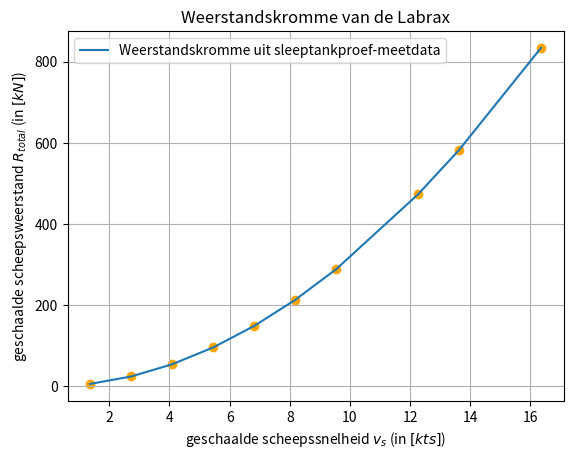

The matplotlib source for this figure:
# -*- coding: utf-8 -*-
"""
Created on Thu May 15 16:33:45 2025

@author: Daniël
"""

### WVA1 - Opdracht 2 (Handleiding no.7) - Sleeptankproef Practicum - Verwerking Meetdata Daniël ###

import math
import numpy as np
import matplotlib.pyplot as plt
from scipy.interpolate import interp1d

# ALL IN SI UNITS (unless specified differently!)

# CONSTANTS
GRAVACC = 9.81
RHO_SEAWATER_12C = 1026.6376 # kg/m**3
RHO_FRESHWATER_17p7C = 998.6536 # kg/m**3 # Density of Towing Tank Water at 17.7 Celsius
VISCOSITY_SEAWATER_12C = 1.28324*10**(-6) # m**2/s
VISCOSITY_FRESHWATER_17p7C = 1.0621*10**(-6) # m**2/s # Viscosity of Towing Tank Water at 17.7 Celsius

# Particulars of Labrax
Lwl = 117.7 # m
Lpp = 116.85 # m
B = 14.3 # m
Taft = 5.5 # m
Tfwd = 5.5 # m
S_wet_ship = 2661.0 # m**2
Deplacement = 7952.8 # m**3
C_b = 0.8591 # block coefficient
alpha = 50
v_ship_operational = 9.5*(1852/3600) # m/s
v_ship_max = 10.5*(1852/3600) # m/s
P_ship = 1200*10**3 #kW
R_ship_max = (0.7*P_ship)/v_ship_max # Assumption

# Meetdata Sleeptankproef van MT5 mei25 Labrax Model
run_no = [501, 502, 503, 504, 505, 506, 507, 509, 510, 511] # [-]
v_0 = (-0.0016)
R_0 = 0.8402
v_model_initial = [0.0973, 0.1968, 0.2957, 0.3948, 0.4941, 0.5934, 0.6925, 0.8904, 0.9896, 1.1880] # [m/s]
R_model_initial = [0.8984, 1.0203, 1.1544, 1.3701, 1.6332, 1.9424, 2.3537, 3.4843, 4.8205, 9.5683] # [N]
v_model, R_model = [], []
for v in range(0,len(v_model_initial)):
    v_model.append( v_model_initial[v]-v_0 )
    R_model.append( R_model_initial[v]-R_0 )
    
# Scaling
Lwl_model = Lwl/alpha
v_ship = []
for v in v_model:
    v_ship.append(v*math.sqrt(alpha))
S_wet_model = S_wet_ship/(alpha**2)
    
# Functions
def calcFroudeNumber(v_, L_):
    Fn_ = v_ / math.sqrt(GRAVACC*L_)
    return Fn_

def calcReynoldsNumber(v_, L_, viscosity_):
    Re_ = (v_*L_) / viscosity_
    return Re_
    
def calcCoeffFriction(Re_):
    C_f_ = 0.075 / ((math.log10(Re_)-2)**2)
    return C_f_

def calcCoeffWave(C_t_, C_f_, k_):
    C_w_ = C_t_ - (1+k_)*C_f_
    return C_w_

def calcCoeffTotal(R_, rho_, v_, S_wet_):
    C_t_ = R_ / (0.5*S_wet_*rho_*(v_**2))
    return C_t_
    
# Calculation
Fn_model = []
Re_model = []
Cf_model = []
Ct_model = []
for i in range(0,len(run_no)):
    Fn_m = calcFroudeNumber(v_model[i], Lwl_model)
    Fn_model.append( Fn_m )
    Re_m = calcReynoldsNumber(v_model[i], Lwl_model, VISCOSITY_FRESHWATER_17p7C)
    Re_model.append( Re_m )
    Cf_m = calcCoeffFriction(Re_m)
    Cf_model.append( Cf_m )
    Ct_m = calcCoeffTotal(R_model[i], RHO_FRESHWATER_17p7C, v_model[i], S_wet_model)
    Ct_model.append( Ct_m )

Ctm_vs_Cfm = []
Fnm_vs_Cfm = []
for i in range(0,len(Ct_model)):
    if Fn_model[i] > 0.1 and Fn_model[i] < 0.2:
        Ctm_vs_Cfm.append( Ct_model[i]/Cf_model[i] )
        Fnm_vs_Cfm.append( (Fn_model[i]**4)/Cf_model[i] )
#plt.title("Prohaska Plot")
#plt.scatter(Fnm_vs_Cfm, Ctm_vs_Cfm)
#plt.xlabel("$Fn^4/C_f$")
#plt.ylabel("$C_t/C_f$")
#plt.grid(True)
#plt.show()
interpol_formfactor = interp1d(Fnm_vs_Cfm, Ctm_vs_Cfm, kind='linear', fill_value='extrapolate')
form_factor = interpol_formfactor(0.0) - 1 # Volgens methode dat de functie de ordinaat bij 1+k intersect.

Re_ship = []
Cf_ship = []
Ct_ship = []
Cw_ship = []
for i in range(0,len(run_no)):
    Re_p = calcReynoldsNumber(v_ship[i], Lwl, VISCOSITY_SEAWATER_12C)
    Re_ship.append( Re_p )
    Cf_p = calcCoeffFriction(Re_p)
    Cf_ship.append( Cf_p )
    Cw_ = calcCoeffWave(Ct_m, Cf_m, form_factor)
    Cw_ship.append(Cw_)
    Ct_p = Cw_ + (1+form_factor)*Cf_p
    Ct_ship.append( Ct_p )
    
# Resistance Calculation of Scaled Measurements from Experiment of MTgroup 5 from 2025 from Model to Prototype
R_total_ship = []
for i in range(0,len(run_no)):
    R_t_p = Ct_ship[i] * 0.5 * RHO_SEAWATER_12C * v_ship[i]**2 * S_wet_ship
    R_total_ship.append(R_t_p)
cfffs = np.polyfit(v_ship, R_total_ship, 2)
print(cfffs)

plt.title("Weerstandskromme van de Labrax")
plt.scatter(np.array(v_ship) * 3.6 / 1.852, np.array(R_total_ship)/1000, c='orange', marker='o')
plt.plot(np.array(v_ship) * 3.6 / 1.852, np.array(R_total_ship)/1000, label="Weerstandskromme uit sleeptankproef-meetdata")
plt.xlabel("geschaalde scheepssnelheid $v_s$ (in $[kts]$)")
plt.ylabel("geschaalde scheepsweerstand $R_{total}$ (in $[kN]$)")
plt.grid(True)
plt.legend()
plt.show()

print("\n------- END RUN -------\n")
# BackUp Daniel #